Run: headless pygame with SDL's dummy video driver; simulated clock (each Clock.tick advances the game by its frame time, no real sleeping); random seed 0; keys injected as events and as key.get_pressed() state; mouse plan: one left click at the window centre at the start of phase 2, then a move to the lower-right quarter at the start of phase 3.
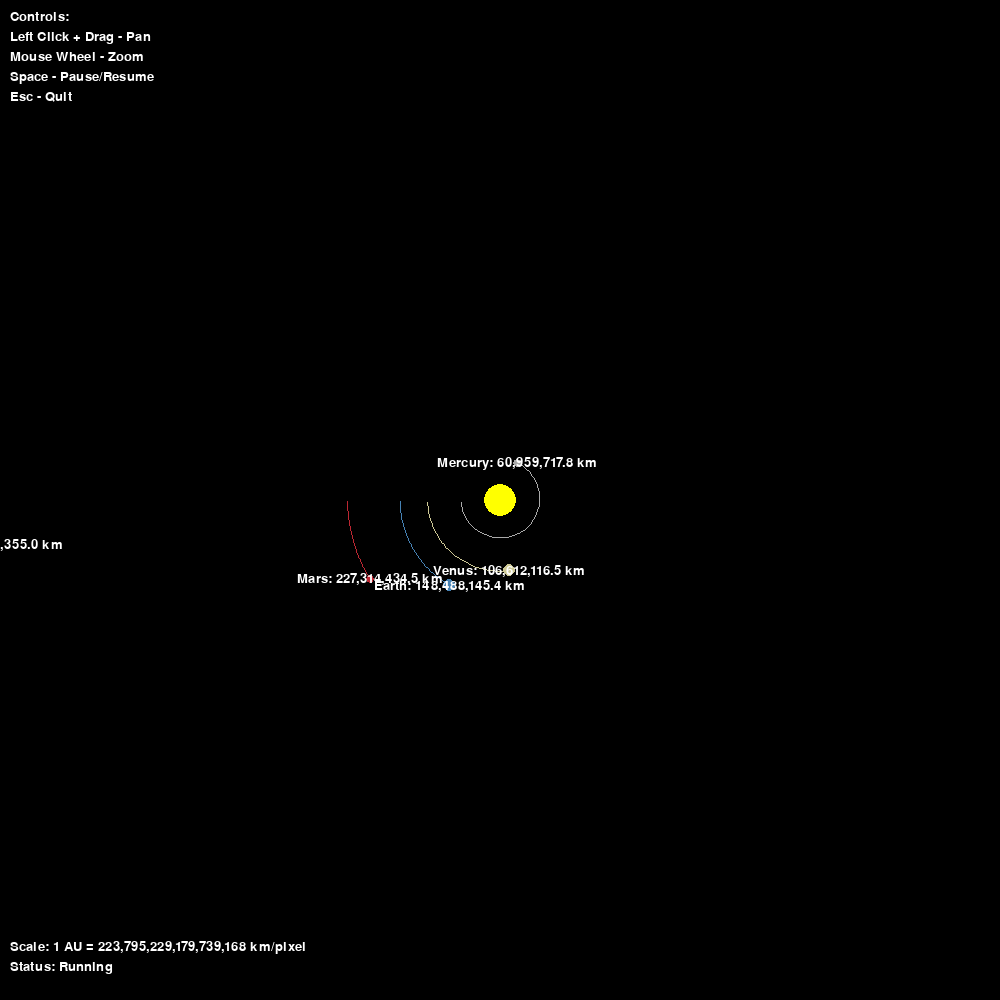
Frame 1 of 4 · flips 1–60 · no input
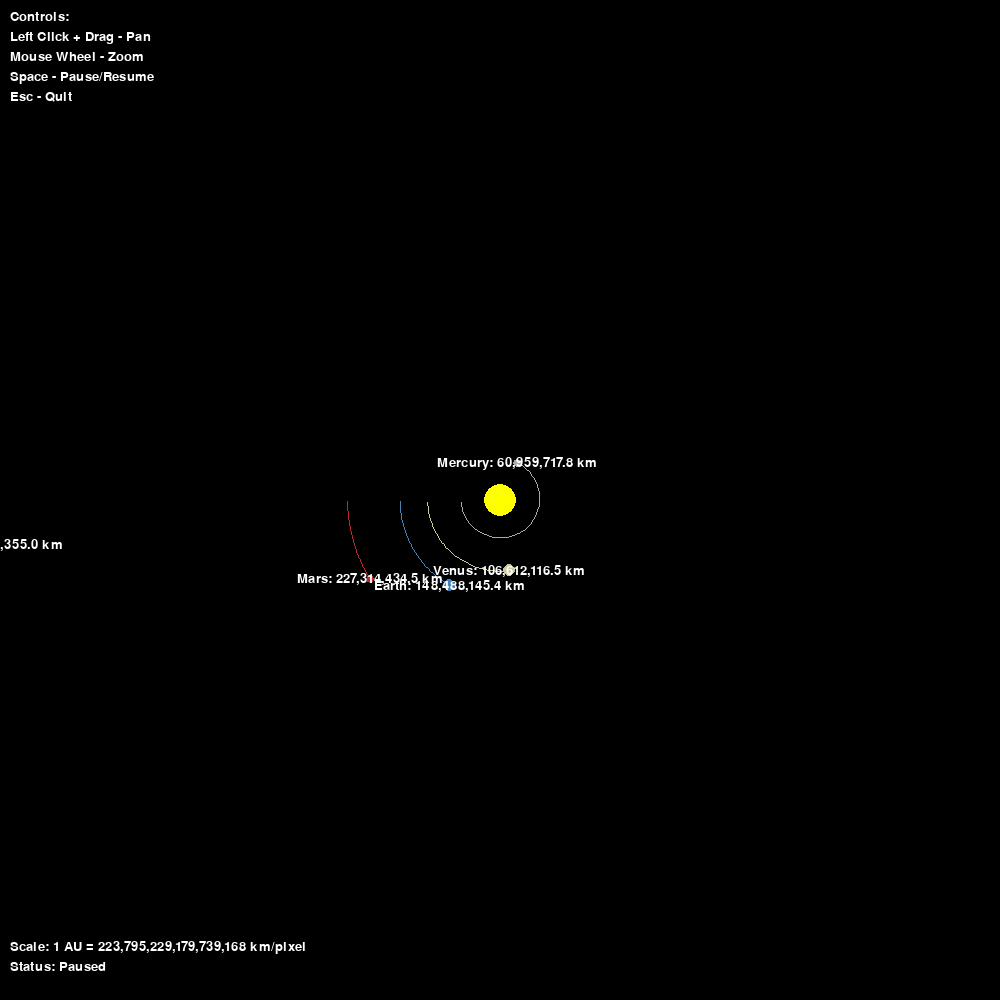
Frame 2 of 4 · flips 61–180 · clicked the window centre · tapped SPACE, RETURN · held RIGHT (→), D
Frame 3 of 4 · flips 181–300 · moved the mouse to the lower-right quarter · held DOWN (↓), S · screen unchanged from frame 2, image omitted
Frame 4 of 4 · flips 301–420 · held LEFT (←), A, UP (↑), W · screen unchanged from frame 3, image omitted

The pygame program that drew these frames:

import pygame
import math
from typing import List, Tuple

# Constants
WIDTH, HEIGHT = 1000, 1000
BACKGROUND_COLOR = (0, 0, 0)
FONT_COLOR = (255, 255, 255)
FONT_NAME = 'Eurostile'
FONT_SIZE = 20

# Physics Constants
AU = 149597870.7 * 1000  # Astronomical Unit in meters
G = 6.67430e-11          # Gravitational constant
SCALE_FACTOR = 100 / AU  # Initial scale: 100 pixels per AU
TIMESTEP = 3600 * 24     # 1 day per second (real-time)

class Camera:
    def __init__(self):
        self.offset_x = 0
        self.offset_y = 0
        self.scale = SCALE_FACTOR
        self.dragging = False
        self.mouse_start = (0, 0)
        self.offset_start = (0, 0)

    def world_to_screen(self, x: float, y: float) -> Tuple[float, float]:
        """Convert world coordinates to screen coordinates"""
        screen_x = x * self.scale + WIDTH/2 - self.offset_x
        screen_y = y * self.scale + HEIGHT/2 - self.offset_y
        return screen_x, screen_y

    def screen_to_world(self, x: float, y: float) -> Tuple[float, float]:
        """Convert screen coordinates to world coordinates"""
        world_x = (x + self.offset_x - WIDTH/2) / self.scale
        world_y = (y + self.offset_y - HEIGHT/2) / self.scale
        return world_x, world_y

class Planet:
    def __init__(self, name: str, x: float, y: float, radius: int, color: Tuple[int, int, int], mass: float):
        self.name = name
        self.x = x
        self.y = y
        self.base_radius = radius
        self.color = color
        self.mass = mass
        
        self.orbit: List[Tuple[float, float]] = []
        self.sun = False
        self.distance_to_sun = 0.0
        
        self.x_vel = 0.0
        self.y_vel = 0.0

    def set_velocity(self, x_vel: float, y_vel: float) -> 'Planet':
        """Set the initial velocity of the planet"""
        self.x_vel = x_vel
        self.y_vel = y_vel
        return self  # Return self for method chaining

    def draw(self, win: pygame.Surface, camera: Camera):
        """Draw the planet and its orbit trail"""
        screen_x, screen_y = camera.world_to_screen(self.x, self.y)
        
        # Draw orbit trail
        if len(self.orbit) > 2:
            trail_points = [camera.world_to_screen(x, y) for x, y in self.orbit]
            pygame.draw.lines(win, self.color, False, trail_points, 1)
        
        # Calculate dynamic radius based on zoom level
        radius = max(1, min(self.base_radius, int(self.base_radius * math.log2(camera.scale / SCALE_FACTOR + 1))))
        pygame.draw.circle(win, self.color, (int(screen_x), int(screen_y)), radius)

        # Draw distance to sun
        if not self.sun:
            distance_km = self.distance_to_sun / 1000
            text = FONT.render(f"{self.name}: {distance_km:,.1f} km", True, FONT_COLOR)
            win.blit(text, (screen_x - text.get_width()/2, screen_y - text.get_height()/2))

    def attraction(self, other: 'Planet') -> Tuple[float, float]:
        """Calculate gravitational attraction between two planets"""
        dx = other.x - self.x
        dy = other.y - self.y
        distance = math.hypot(dx, dy)
        
        if distance == 0:
            return 0, 0
            
        if other.sun:
            self.distance_to_sun = distance
            
        force = G * self.mass * other.mass / (distance ** 2)
        angle = math.atan2(dy, dx)
        fx = math.cos(angle) * force
        fy = math.sin(angle) * force
        return fx, fy

    def update_position(self, planets: List['Planet']):
        """Update planet position based on gravitational forces"""
        if self.sun:
            return  # Sun doesn't move

        total_fx = total_fy = 0.0
        for planet in planets:
            if planet is self:
                continue
            fx, fy = self.attraction(planet)
            total_fx += fx
            total_fy += fy

        # Update velocity using Verlet integration for better stability
        self.x_vel += total_fx / self.mass * TIMESTEP
        self.y_vel += total_fy / self.mass * TIMESTEP

        # Update position
        self.x += self.x_vel * TIMESTEP
        self.y += self.y_vel * TIMESTEP
        
        # Maintain orbit trail (keep last 1000 points)
        self.orbit.append((self.x, self.y))
        if len(self.orbit) > 1000:
            self.orbit.pop(0)

def create_planets() -> List[Planet]:
    """Initialize solar system planets"""
    sun = Planet("Sun", 0, 0, 16, (255, 255, 0), 1.98892e30)
    sun.sun = True  # Mark the Sun as the central body

    planets = [
        sun,
        Planet("Mercury", -0.39 * AU, 0, 4, (169, 169, 169), 3.285e23).set_velocity(0, 47.87e3),
        Planet("Venus", -0.723 * AU, 0, 6, (205, 200, 149), 4.8675e24).set_velocity(0, 35.02e3),
        Planet("Earth", -1 * AU, 0, 6, (70, 130, 180), 5.97219e24).set_velocity(0, 29.783e3),
        Planet("Mars", -1.524 * AU, 0, 4, (188, 39, 50), 6.4171e23).set_velocity(0, 24.077e3),
        Planet("Jupiter", -5.203 * AU, 0, 12, (238, 232, 170), 1.898e27).set_velocity(0, 13.07e3),
        Planet("Saturn", -9.537 * AU, 0, 10, (210, 180, 140), 5.683e26).set_velocity(0, 9.69e3),
        Planet("Uranus", -19.191 * AU, 0, 8, (135, 206, 235), 8.681e25).set_velocity(0, 6.81e3),
        Planet("Neptune", -30.069 * AU, 0, 8, (30, 144, 255), 1.024e26).set_velocity(0, 5.43e3)
    ]
    return planets

def handle_input(camera: Camera, paused: bool) -> bool:
    """Handle user input and return updated pause state"""
    for event in pygame.event.get():
        if event.type == pygame.QUIT:
            return False, paused
        
        if event.type == pygame.MOUSEBUTTONDOWN:
            if event.button == 1:  # Left mouse
                camera.dragging = True
                camera.mouse_start = event.pos
                camera.offset_start = (camera.offset_x, camera.offset_y)
            elif event.button in (4, 5):  # Mouse wheel
                handle_zoom(event, camera)

        elif event.type == pygame.MOUSEBUTTONUP:
            if event.button == 1:
                camera.dragging = False

        elif event.type == pygame.MOUSEMOTION and camera.dragging:
            handle_pan(event, camera)

        elif event.type == pygame.KEYDOWN:
            if event.key == pygame.K_SPACE:
                paused = not paused

    return True, paused

def handle_zoom(event: pygame.event.Event, camera: Camera):
    """Handle zooming while keeping mouse position fixed"""
    zoom_factor = 1.1 if event.button == 4 else 1/1.1
    mouse_x, mouse_y = event.pos
    old_scale = camera.scale
    
    # Get world position before zoom
    world_x, world_y = camera.screen_to_world(mouse_x, mouse_y)
    
    # Apply zoom
    camera.scale *= zoom_factor
    
    # Adjust offset to keep mouse position fixed
    new_screen_x, new_screen_y = camera.world_to_screen(world_x, world_y)
    camera.offset_x += (mouse_x - new_screen_x)
    camera.offset_y += (mouse_y - new_screen_y)

def handle_pan(event: pygame.event.Event, camera: Camera):
    """Handle panning of the view"""
    current_x, current_y = event.pos
    dx = current_x - camera.mouse_start[0]
    dy = current_y - camera.mouse_start[1]
    camera.offset_x = camera.offset_start[0] - dx
    camera.offset_y = camera.offset_start[1] - dy

def draw_ui(win: pygame.Surface, camera: Camera, paused: bool):
    """Draw user interface elements"""
    # Display controls
    controls = [
        "Controls:",
        "Left Click + Drag - Pan",
        "Mouse Wheel - Zoom",
        "Space - Pause/Resume",
        "Esc - Quit"
    ]
    
    y_offset = 10
    for line in controls:
        text = FONT.render(line, True, FONT_COLOR)
        win.blit(text, (10, y_offset))
        y_offset += 20

    # Display simulation info
    info = [
        f"Scale: 1 AU = {1/camera.scale * AU/1000:,.0f} km/pixel",
        f"Status: {'Paused' if paused else 'Running'}"
    ]
    
    y_offset = HEIGHT - 60
    for line in info:
        text = FONT.render(line, True, FONT_COLOR)
        win.blit(text, (10, y_offset))
        y_offset += 20

def main():
    pygame.init()
    win = pygame.display.set_mode((WIDTH, HEIGHT))
    pygame.display.set_caption("Planetary Orbit Simulation")
    
    global FONT
    FONT = pygame.font.SysFont(FONT_NAME, FONT_SIZE)
    
    camera = Camera()
    planets = create_planets()
    paused = False
    running = True
    
    while running:
        win.fill(BACKGROUND_COLOR)
        
        running, paused = handle_input(camera, paused)
        
        if not paused:
            for planet in planets:
                planet.update_position(planets)
        
        for planet in planets:
            planet.draw(win, camera)
        
        draw_ui(win, camera, paused)
        pygame.display.flip()
        pygame.time.Clock().tick(60)

    pygame.quit()

if __name__ == "__main__":
    main()
